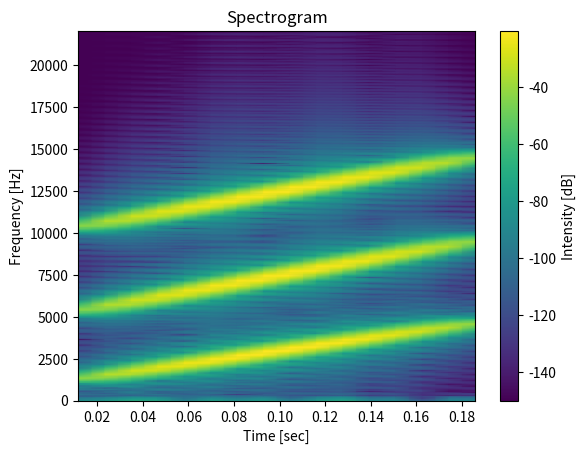

The script that saved this image:
import numpy as np
from scipy.io import wavfile
import matplotlib.pyplot as plt
from scipy.signal import spectrogram

def generate_freq_sweep(start_freq, end_freq, duration, sample_rate):
    """
    Generate a frequency sweep signal.

    Parameters:
    - start_freq: Initial frequency of the sweep (Hz).
    - end_freq: Final frequency of the sweep (Hz).
    - duration: Duration of the sweep (seconds).
    - sample_rate: Sampling rate of the generated signal (Hz).

    Returns:
    - signal: NumPy array containing the generated signal.
    """

    if start_freq >= sample_rate/2 or end_freq >= sample_rate/2:
        raise ValueError("Frequencies must be lower than half the sampling rate (Nyquist limit).")

    t = np.linspace(0, duration, int(sample_rate * duration), endpoint=False)
    phase = 2 * np.pi * (start_freq * t + 0.5 * (end_freq - start_freq) * t**2 / duration)
    signal = 0.5 * np.sin(phase)

    # Applying a Hann window to smooth the signal at the edges.
    window = np.hanning(len(t))
    signal = signal * window

    return signal



# Parameters
sample_rate = 44100  # in Hz
duration = 0.2  # in seconds

# Define a list of tuples for multiple sweeps. Each tuple contains (start_freq, end_freq)
#sweeps = [(5000, 1000), (10000, 5000), (15000, 10000)]
#sweep_name = 'frequency_sweep_triple_down.wav'
sweeps = [(1000, 5000), (5000, 10000), (10000, 15000)]
sweep_name = 'frequency_sweep_triple_up.wav'

# Generate signals and sum them
signals = np.array([generate_freq_sweep(start, end, duration, sample_rate) for start, end in sweeps])
signal = np.sum(signals, axis=0)


# Normalize the signal
signal = signal / np.max(np.abs(signal))

# Convert to 16-bit PCM format
signal_pcm = np.int16(signal * 32767)

# Save to a wave file
wavfile.write(sweep_name, sample_rate, signal_pcm)

# Visual Inspection (Spectrogram)
f, t, Sxx = spectrogram(signal, fs=sample_rate, nperseg=1024, noverlap=512, scaling='spectrum')
plt.pcolormesh(t, f, 10 * np.log10(Sxx+1e-15), shading='gouraud')
plt.ylabel('Frequency [Hz]')
plt.xlabel('Time [sec]')
plt.title('Spectrogram')
plt.colorbar(label='Intensity [dB]')
plt.show()
